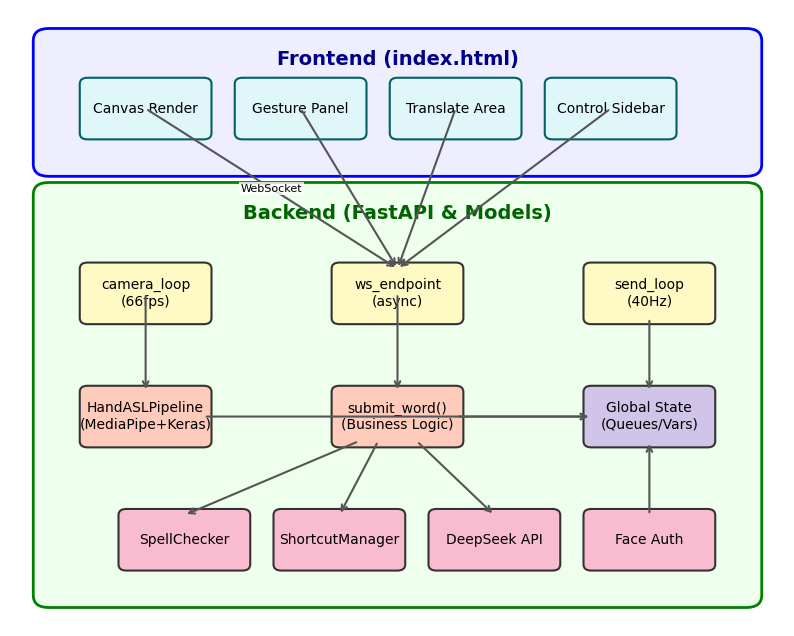
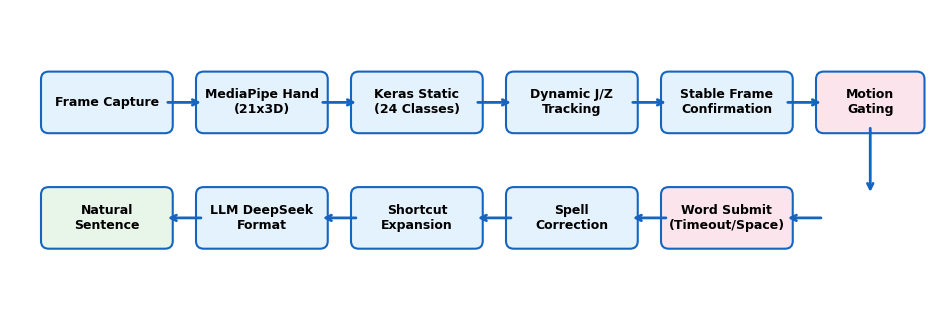

Recreate these plots in Python, in order.
import matplotlib
import matplotlib.pyplot as plt
import matplotlib.patches as patches

matplotlib.use('Agg')
# Use standard sans-serif font
plt.rcParams['font.sans-serif'] = ['SimHei', 'Microsoft YaHei', 'Arial', 'sans-serif']

def draw_arch():
    fig, ax = plt.subplots(figsize=(10, 8))
    ax.set_xlim(0, 10)
    ax.set_ylim(0, 10)
    ax.axis('off')
    
    # Frontend Box
    ax.add_patch(patches.FancyBboxPatch((0.5, 7.5), 9, 2, boxstyle='round,pad=0.2', ec='blue', fc='#eef', lw=2))
    plt.text(5, 9.2, 'Frontend (index.html)', ha='center', va='center', fontsize=14, fontweight='bold', color='darkblue')
    
    def box(x, y, w, h, text, fc='#fff', ec='#333'):
        ax.add_patch(patches.FancyBboxPatch((x, y), w, h, boxstyle='round,pad=0.1', ec=ec, fc=fc, lw=1.5))
        plt.text(x+w/2, y+h/2, text, ha='center', va='center', fontsize=10)
        return (x+w/2, y+h/2)
        
    def arrow(src, dst, text=''):
        ax.annotate('', xy=dst, xytext=src, arrowprops=dict(arrowstyle='->', lw=1.5, color='#555'))
        if text:
            mx, my = (src[0]+dst[0])/2, (src[1]+dst[1])/2
            plt.text(mx, my, text, ha='center', va='center', fontsize=8, bbox=dict(fc='white', ec='none', pad=1, alpha=0.8))

    c1 = box(1, 8, 1.5, 0.8, 'Canvas Render', fc='#e0f7fa', ec='#006064')
    c2 = box(3, 8, 1.5, 0.8, 'Gesture Panel', fc='#e0f7fa', ec='#006064')
    c3 = box(5, 8, 1.5, 0.8, 'Translate Area', fc='#e0f7fa', ec='#006064')
    c4 = box(7, 8, 1.5, 0.8, 'Control Sidebar', fc='#e0f7fa', ec='#006064')

    # Backend Box
    ax.add_patch(patches.FancyBboxPatch((0.5, 0.5), 9, 6.5, boxstyle='round,pad=0.2', ec='green', fc='#efe', lw=2))
    plt.text(5, 6.7, 'Backend (FastAPI & Models)', ha='center', va='center', fontsize=14, fontweight='bold', color='darkgreen')

    ws = box(4.25, 5, 1.5, 0.8, 'ws_endpoint\n(async)', fc='#fff9c4')
    cam = box(1, 5, 1.5, 0.8, 'camera_loop\n(66fps)', fc='#fff9c4')
    snd = box(7.5, 5, 1.5, 0.8, 'send_loop\n(40Hz)', fc='#fff9c4')

    pipe = box(1, 3, 1.5, 0.8, 'HandASLPipeline\n(MediaPipe+Keras)', fc='#ffccbc')
    sub = box(4.25, 3, 1.5, 0.8, 'submit_word()\n(Business Logic)', fc='#ffccbc')
    st = box(7.5, 3, 1.5, 0.8, 'Global State\n(Queues/Vars)', fc='#d1c4e9')

    spel = box(1.5, 1, 1.5, 0.8, 'SpellChecker', fc='#f8bbd0')
    shor = box(3.5, 1, 1.5, 0.8, 'ShortcutManager', fc='#f8bbd0')
    llm = box(5.5, 1, 1.5, 0.8, 'DeepSeek API', fc='#f8bbd0')
    auth = box(7.5, 1, 1.5, 0.8, 'Face Auth', fc='#f8bbd0')

    # Edges
    arrow(c1, (ws[0], ws[1]+0.4), 'WebSocket')
    arrow(c2, (ws[0], ws[1]+0.4))
    arrow(c3, (ws[0], ws[1]+0.4))
    arrow(c4, (ws[0], ws[1]+0.4))

    arrow(cam, (pipe[0], pipe[1]+0.4))
    arrow(ws, (sub[0], sub[1]+0.4))
    arrow((snd[0], snd[1]-0.4), (st[0], st[1]+0.4))

    arrow((pipe[0]+0.75, pipe[1]), (st[0]-0.75, st[1]))
    arrow((sub[0]+0.75, sub[1]), (st[0]-0.75, st[1]))
    arrow((auth[0], auth[1]+0.4), (st[0], st[1]-0.4))

    arrow((sub[0]-0.5, sub[1]-0.4), (spel[0], spel[1]+0.4))
    arrow((sub[0]-0.25, sub[1]-0.4), (shor[0], shor[1]+0.4))
    arrow((sub[0]+0.25, sub[1]-0.4), (llm[0], llm[1]+0.4))

    plt.savefig('arch_drawn.png', dpi=300, bbox_inches='tight')
    plt.close()

def draw_pipe():
    fig, ax = plt.subplots(figsize=(12, 4))
    ax.set_xlim(0, 12)
    ax.set_ylim(0, 4)
    ax.axis('off')
    
    def box(x, y, w, h, text, fc='#e3f2fd'):
        ax.add_patch(patches.FancyBboxPatch((x, y), w, h, boxstyle='round,pad=0.1', ec='#1565c0', fc=fc, lw=1.5))
        plt.text(x+w/2, y+h/2, text, ha='center', va='center', fontsize=9, fontweight='bold')
        return (x+w/2, y+h/2)
        
    def arrow(src, dst):
        ax.annotate('', xy=dst, xytext=src, arrowprops=dict(arrowstyle='->', lw=2, color='#1565c0'))

    nodes = [
        box(0.5, 2.5, 1.5, 0.6, 'Frame Capture'),
        box(2.5, 2.5, 1.5, 0.6, 'MediaPipe Hand\n(21x3D)'),
        box(4.5, 2.5, 1.5, 0.6, 'Keras Static\n(24 Classes)'),
        box(6.5, 2.5, 1.5, 0.6, 'Dynamic J/Z\nTracking'),
        box(8.5, 2.5, 1.5, 0.6, 'Stable Frame\nConfirmation'),
        box(10.5, 2.5, 1.2, 0.6, 'Motion\nGating', fc='#fce4ec'),
        box(8.5, 1.0, 1.5, 0.6, 'Word Submit\n(Timeout/Space)', fc='#fce4ec'),
        box(6.5, 1.0, 1.5, 0.6, 'Spell\nCorrection'),
        box(4.5, 1.0, 1.5, 0.6, 'Shortcut\nExpansion'),
        box(2.5, 1.0, 1.5, 0.6, 'LLM DeepSeek\nFormat'),
        box(0.5, 1.0, 1.5, 0.6, 'Natural\nSentence', fc='#e8f5e9')
    ]
    
    for i in range(4): arrow((nodes[i][0]+0.75, nodes[i][1]), (nodes[i+1][0]-0.75, nodes[i+1][1]))
    arrow((nodes[4][0]+0.75, nodes[4][1]), (nodes[5][0]-0.6, nodes[5][1]))
    
    # U-turn
    arrow((nodes[5][0], nodes[5][1]-0.3), (nodes[5][0], nodes[6][1]+0.3))
    arrow((nodes[5][0]-0.6, nodes[6][1]), (nodes[6][0]+0.75, nodes[6][1]))
    
    for i in range(6, 10): arrow((nodes[i][0]-0.75, nodes[i][1]), (nodes[i+1][0]+0.75, nodes[i+1][1]))

    plt.savefig('pipe_drawn.png', dpi=300, bbox_inches='tight')
    plt.close()

draw_arch()
draw_pipe()
print("Images saved.")
